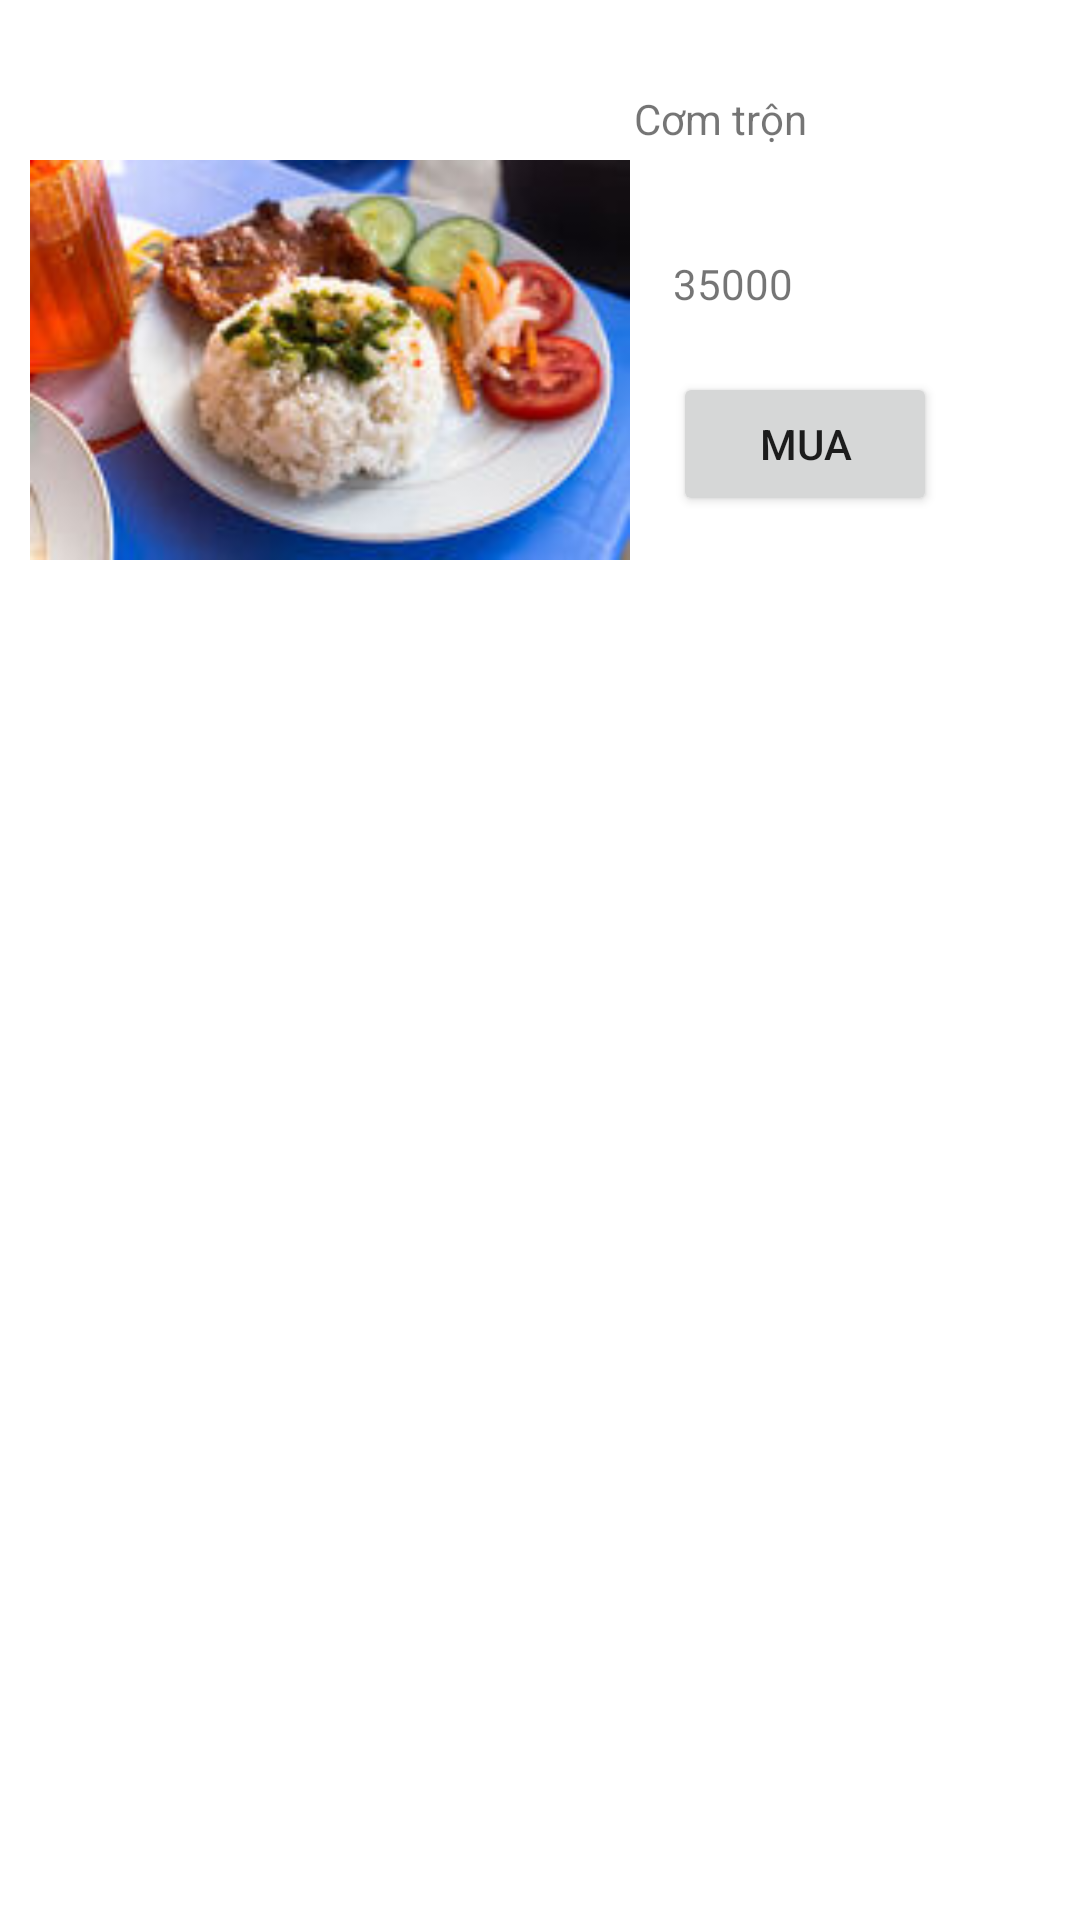

Write the Android layout XML for this screen, with the resource values it uses.
<!-- AndroidManifest.xml: application theme Theme.HuongDanLamDoAn -->
<!-- res/layout/activity_rice.xml -->
<?xml version="1.0" encoding="utf-8"?>
<androidx.constraintlayout.widget.ConstraintLayout xmlns:android="http://schemas.android.com/apk/res/android"
    xmlns:app="http://schemas.android.com/apk/res-auto"
    xmlns:tools="http://schemas.android.com/tools"
    android:layout_width="match_parent"
    android:layout_height="match_parent"
    tools:context=".RiceActivity">

    <ImageView
        android:id="@+id/imageView11"
        android:layout_width="200dp"
        android:layout_height="200dp"
        android:layout_marginStart="10dp"
        android:layout_marginTop="20dp"
        app:layout_constraintStart_toStartOf="parent"
        app:layout_constraintTop_toTopOf="parent"
        app:srcCompat="@drawable/rice_fill" />

    <TextView
        android:id="@+id/tvRice"
        android:layout_width="wrap_content"
        android:layout_height="wrap_content"
        android:layout_marginStart="10dp"
        android:layout_marginTop="30dp"
        android:layout_marginEnd="100dp"
        android:text="Cơm trộn"
        app:layout_constraintEnd_toEndOf="parent"
        app:layout_constraintStart_toEndOf="@+id/imageView11"
        app:layout_constraintTop_toTopOf="parent" />

    <Button
        android:id="@+id/btnBuyRice"
        android:layout_width="wrap_content"
        android:layout_height="wrap_content"
        android:layout_marginTop="20dp"
        android:text="Mua"
        app:layout_constraintStart_toStartOf="@+id/tvCostRice"
        app:layout_constraintTop_toBottomOf="@+id/tvCostRice" />

    <TextView
        android:id="@+id/tvCostRice"
        android:layout_width="wrap_content"
        android:layout_height="wrap_content"
        android:layout_marginStart="10dp"
        android:layout_marginTop="36dp"
        android:text="35000"
        app:layout_constraintEnd_toEndOf="@+id/tvRice"
        app:layout_constraintHorizontal_bias="0.485"
        app:layout_constraintStart_toEndOf="@+id/imageView11"
        app:layout_constraintTop_toBottomOf="@+id/tvRice" />

</androidx.constraintlayout.widget.ConstraintLayout>
<!-- resources referenced by this layout -->
<resources>
  <!-- drawable rice_fill: jpg bitmap (drawable, 12384 bytes) -->
  <style name="Theme.HuongDanLamDoAn" parent="Theme.MaterialComponents.DayNight.DarkActionBar">
          
          <item name="colorPrimary">@color/purple_500</item>
          <item name="colorPrimaryVariant">@color/purple_700</item>
          <item name="colorOnPrimary">@color/white</item>
          
          <item name="colorSecondary">@color/teal_200</item>
          <item name="colorSecondaryVariant">@color/teal_700</item>
          <item name="colorOnSecondary">@color/black</item>
          
          <item name="android:statusBarColor" tools:targetApi="l">?attr/colorPrimaryVariant</item>
          
      </style>
  <!-- not gathered from this repository: default colours our renderer supplied (Android Studio template values) -->
  <color name="purple_500">#FF6200EE</color>
  <color name="purple_700">#FF3700B3</color>
  <color name="teal_200">#FF03DAC5</color>
  <color name="teal_700">#FF018786</color>
  <color name="black">#FF000000</color>
  <color name="white">#FFFFFFFF</color>
</resources>
